Run: headless pygame with SDL's dummy video driver; simulated clock (each Clock.tick advances the game by its frame time, no real sleeping); random seed 0; keys injected as events and as key.get_pressed() state; mouse plan: one left click at the window centre at the start of phase 2, then a move to the lower-right quarter at the start of phase 3.
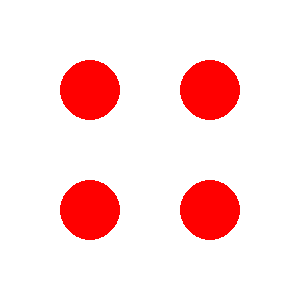
Frame 1 of 4 · flips 1–60 · no input
Frame 2 of 4 · flips 61–180 · clicked the window centre · tapped SPACE, RETURN · held RIGHT (→), D · screen unchanged from frame 1, image omitted
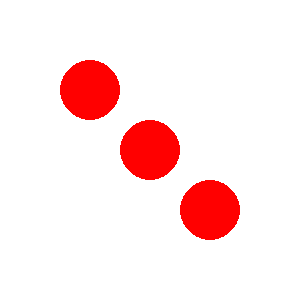
Frame 3 of 4 · flips 181–300 · moved the mouse to the lower-right quarter · held DOWN (↓), S
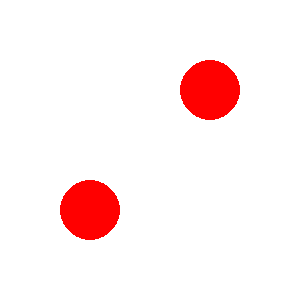
Frame 4 of 4 · flips 301–420 · held LEFT (←), A, UP (↑), W

The pygame program that drew these frames:

# -*- acsection: general-init -*-
import random
import pygame as pg


pg.init()  # inicijalizujemo rad biblioteke PyGame
pg.display.set_caption("Bacanje kockice")  # otvaramo prozor
(sirina, visina) = (300, 300)
prozor = pg.display.set_mode((sirina, visina))

# -*- acsection: main -*-

broj = random.randint(1, 6)  # broj na kockici

def crtaj_displej_5x5(displej):
    prozor.fill(pg.Color("white"))
    R = sirina // 5   # prečnik
    for i in range(5):
        for j in range(5):
            if displej[i][j] == '1':
                r = R // 2                    # poluprečnik
                (x, y) = (j*R + r, i*R + r)   # centar
                pg.draw.circle(prozor, pg.Color("red"), (x, y), r)
    
def crtaj():
    kockice = [["00000",
                "00000",
                "00100",
                "00000",
                "00000"],
               ["00000",
                "00010",
                "00000",
                "01000",
                "00000"],
               ["00000",
                "01000",
                "00100",
                "00010",
                "00000"],
               ["00000",
                "01010",
                "00000",
                "01010",
                "00000"],
               ["00000",
                "01010",
                "00100",
                "01010",
                "00000"],
               ["00000",
                "01010",
                "01010",
                "01010",
                "00000"]]

    crtaj_displej_5x5(kockice[broj - 1])
    
def obradi_dogadjaj(dogadjaj):
    global broj
    if dogadjaj.type == pg.MOUSEBUTTONDOWN or dogadjaj.type == pg.KEYDOWN:
        broj = random.randint(1, 6)
        return True
    return False
    
# -*- acsection: after-main -*-

kraj = False
treba_crtati = True
while not kraj:
    if treba_crtati:
        crtaj()
        pg.display.update()
        treba_crtati = False

    dogadjaj = pg.event.wait()
    if dogadjaj.type == pg.QUIT:
        kraj = True
    else:
        treba_crtati = obradi_dogadjaj(dogadjaj)

pg.quit() # isključujemo rad biblioteke PyGame
